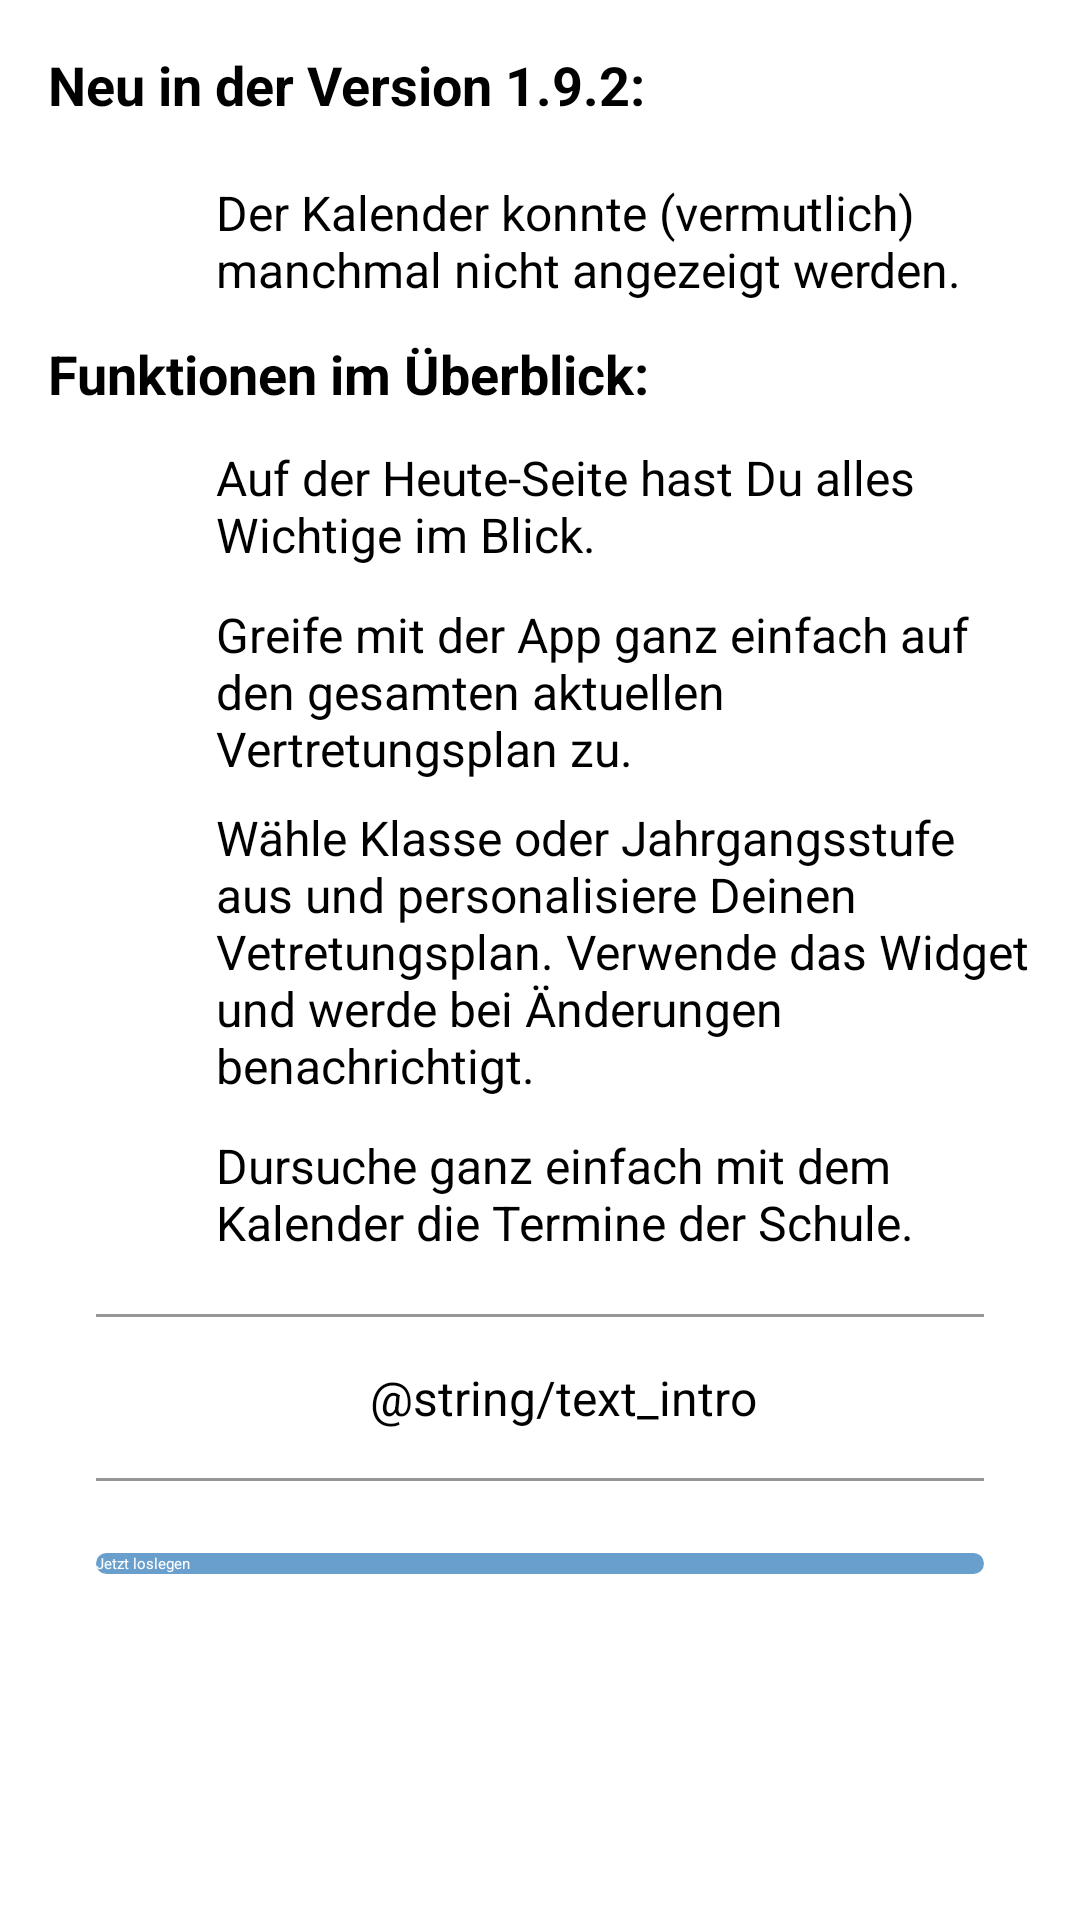

Write the Android layout XML for this screen, with the resource values it uses.
<!-- AndroidManifest.xml: application theme Theme.App.Starting -->
<!-- res/layout/content_whats_new.xml -->
<?xml version="1.0" encoding="utf-8"?>
<androidx.constraintlayout.widget.ConstraintLayout xmlns:android="http://schemas.android.com/apk/res/android"
    xmlns:app="http://schemas.android.com/apk/res-auto"
    xmlns:tools="http://schemas.android.com/tools"
    android:layout_width="match_parent"
    android:layout_height="match_parent"
    app:layout_behavior="@string/appbar_scrolling_view_behavior"
    tools:context="com.rmkrings.activities.WhatsNewActivity"
    tools:showIn="@layout/activity_whats_new">

    <ScrollView
        android:layout_width="match_parent"
        android:layout_height="match_parent"
        app:layout_constraintBottom_toBottomOf="parent"
        app:layout_constraintEnd_toEndOf="parent"
        app:layout_constraintStart_toStartOf="parent"
        app:layout_constraintTop_toTopOf="parent">

        <LinearLayout
            android:layout_width="match_parent"
            android:layout_height="wrap_content"
            android:orientation="vertical"
            android:paddingStart="16dp"
            android:paddingEnd="16dp">

            <TextView
                android:layout_width="match_parent"
                android:layout_height="wrap_content"
                android:paddingTop="16dp"
                android:paddingBottom="16dp"
                android:text="@string/welcome_new_in_version"
                android:textSize="18sp"
                android:textStyle="bold"
                tools:text="Neu in der Version 1.4:" />

            <LinearLayout
                android:layout_width="match_parent"
                android:layout_height="match_parent"
                android:layout_gravity="center"
                android:orientation="horizontal">

                <ImageView
                    android:layout_width="48dp"
                    android:layout_height="48dp"
                    android:layout_gravity="center"
                    android:layout_weight="0"
                    android:contentDescription="@string/title_dashboard"
                    app:srcCompat="@drawable/ic_list_blue" />

                <TextView
                    android:layout_width="wrap_content"
                    android:layout_height="wrap_content"
                    android:layout_gravity="center"
                    android:layout_marginStart="8dp"
                    android:layout_weight="1"
                    android:text="@string/welcome_new_1"
                    android:textSize="16sp"
                    tools:text="Füge Deinem Homescreen ein Widget hinzu, das Dir Deine nächste Vertretungsstunde anzeigt." />
            </LinearLayout>

            <TextView
                android:layout_width="match_parent"
                android:layout_height="wrap_content"
                android:paddingTop="8dp"
                android:text="@string/welcome_title_overview"
                android:textSize="18sp"
                android:textStyle="bold"
                tools:text="Funktionen im Überblick:" />

            <LinearLayout
                android:layout_width="match_parent"
                android:layout_height="match_parent"
                android:orientation="horizontal"
                android:paddingTop="8dp">

                <ImageView
                    android:layout_width="48dp"
                    android:layout_height="48dp"
                    android:layout_gravity="center"
                    android:layout_weight="0"
                    android:contentDescription="@string/title_dashboard"
                    app:srcCompat="@drawable/ic_today_blue" />

                <TextView
                    android:id="@+id/textView4"
                    android:layout_width="wrap_content"
                    android:layout_height="wrap_content"
                    android:layout_gravity="center"
                    android:layout_marginStart="8dp"
                    android:layout_weight="1"
                    android:text="@string/welcome_function_today"
                    android:textSize="16sp"
                    tools:text="Auf der Heute-Seite hast Du alles Wichtige im Blick." />
            </LinearLayout>

            <LinearLayout
                android:layout_width="match_parent"
                android:layout_height="match_parent"
                android:orientation="horizontal"
                android:paddingTop="8dp">

                <ImageView
                    android:layout_width="48dp"
                    android:layout_height="48dp"
                    android:layout_gravity="center"
                    android:layout_weight="0"
                    android:contentDescription="@string/title_activity_schedule_changed"
                    app:srcCompat="@drawable/ic_list_blue" />

                <TextView
                    android:id="@+id/textView5"
                    android:layout_width="wrap_content"
                    android:layout_height="wrap_content"
                    android:layout_gravity="center"
                    android:layout_marginStart="8dp"
                    android:layout_weight="1"
                    android:text="@string/welcome_function_vertretungsplan"
                    android:textSize="16sp"
                    tools:text="Greife mit der App ganz einfach auf den gesamten aktuellen Vertretungsplan zu." />
            </LinearLayout>

            <LinearLayout
                android:layout_width="match_parent"
                android:layout_height="match_parent"
                android:orientation="horizontal"
                android:paddingTop="8dp">

                <ImageView
                    android:layout_width="48dp"
                    android:layout_height="48dp"
                    android:layout_gravity="center"
                    android:layout_weight="0"
                    android:contentDescription="@string/title_dashboard"
                    app:srcCompat="@drawable/ic_star_blue" />

                <TextView
                    android:layout_width="wrap_content"
                    android:layout_height="wrap_content"
                    android:layout_gravity="center"
                    android:layout_marginStart="8dp"
                    android:layout_weight="1"
                    android:text="@string/welcome_function_dashboard"
                    android:textSize="16sp"
                    tools:text="Wähle Klasse oder Jahrgangsstufe aus und personalisiere Deinen Vetretungsplan. Verwende das Widget und werde bei Änderungen benachrichtigt." />
            </LinearLayout>

            <LinearLayout
                android:layout_width="match_parent"
                android:layout_height="match_parent"
                android:orientation="horizontal"
                android:paddingTop="8dp">

                <ImageView
                    android:layout_width="48dp"
                    android:layout_height="48dp"
                    android:layout_gravity="center"
                    android:layout_weight="0"
                    android:contentDescription="@string/title_calendar"
                    app:srcCompat="@drawable/ic_calendar_blue" />

                <TextView
                    android:layout_width="wrap_content"
                    android:layout_height="wrap_content"
                    android:layout_gravity="center"
                    android:layout_marginStart="8dp"
                    android:layout_weight="1"
                    android:text="@string/welcome_function_calendar"
                    android:textSize="16sp"
                    tools:text="Dursuche ganz einfach mit dem Kalender die Termine der Schule." />
            </LinearLayout>

            <View
                android:layout_width="fill_parent"
                android:layout_height="1dip"
                android:layout_marginStart="16dp"
                android:layout_marginTop="16dp"
                android:layout_marginEnd="16dp"
                android:layout_marginBottom="16dp"
                android:background="#969696" />

            <TextView
                android:id="@+id/welcome_intro"
                android:layout_width="wrap_content"
                android:layout_height="0dp"
                android:layout_gravity="center"
                android:layout_marginStart="8dp"
                android:layout_weight="1"
                android:text="@string/text_intro"
                android:textSize="16sp"
                tools:text="@string/text_intro" />

            <View
                android:id="@+id/welcome_divider2"
                android:layout_width="fill_parent"
                android:layout_height="1dip"
                android:layout_marginStart="16dp"
                android:layout_marginTop="16dp"
                android:layout_marginEnd="16dp"
                android:layout_marginBottom="16dp"
                android:background="#969696" />

            <Button
                android:id="@+id/welcome_lets_start"
                android:layout_width="match_parent"
                android:layout_height="wrap_content"
                android:layout_gravity="bottom"
                android:layout_marginStart="16dp"
                android:layout_marginTop="8dp"
                android:layout_marginEnd="16dp"
                android:layout_marginBottom="16dp"
                android:background="@drawable/button_default"
                android:enabled="true"
                android:text="@string/button_welcome_start"
                android:textColor="@android:color/white"
                app:layout_constraintEnd_toEndOf="parent"
                app:layout_constraintStart_toStartOf="parent"
                app:layout_constraintTop_toBottomOf="@+id/linearLayout"
                tools:text="Jetzt loslegen" />

        </LinearLayout>
    </ScrollView>
</androidx.constraintlayout.widget.ConstraintLayout>
<!-- res/layout/activity_whats_new.xml (included above) -->
<?xml version="1.0" encoding="utf-8"?>
<androidx.coordinatorlayout.widget.CoordinatorLayout xmlns:android="http://schemas.android.com/apk/res/android"
    xmlns:app="http://schemas.android.com/apk/res-auto"
    xmlns:tools="http://schemas.android.com/tools"
    android:layout_width="match_parent"
    android:layout_height="match_parent"
    tools:context="com.rmkrings.activities.WhatsNewActivity">

    <com.google.android.material.appbar.AppBarLayout
        android:layout_width="match_parent"
        android:layout_height="wrap_content"
        android:theme="@style/AppTheme.AppBarOverlay">

        <androidx.appcompat.widget.Toolbar
            android:id="@+id/toolbar"
            android:layout_width="match_parent"
            android:layout_height="?attr/actionBarSize"
            android:background="?attr/colorPrimary"
            app:popupTheme="@style/AppTheme.PopupOverlay"
            app:title="@string/title_activity_whats_new" />

    </com.google.android.material.appbar.AppBarLayout>

    <include layout="@layout/content_whats_new" />

</androidx.coordinatorlayout.widget.CoordinatorLayout>
<!-- resources referenced by this layout -->
<resources>
  <!-- drawable button_default (drawable) -->
  <?xml version="1.0" encoding="utf-8"?>
  <shape xmlns:android="http://schemas.android.com/apk/res/android"
      android:padding="10dp"
      android:shape="rectangle">
      <solid android:color="@color/colorPiusBlue" /> 
      <corners
          android:bottomLeftRadius="10dp"
          android:bottomRightRadius="10dp"
          android:topLeftRadius="10dp"
          android:topRightRadius="10dp" />
  </shape>
  <!-- drawable ic_calendar_blue: png bitmap (drawable-hdpi, 776 bytes) -->
  <!-- drawable ic_list_blue: png bitmap (drawable-hdpi, 358 bytes) -->
  <!-- drawable ic_star_blue: png bitmap (drawable-hdpi, 628 bytes) -->
  <!-- drawable ic_today_blue: png bitmap (drawable-hdpi, 286 bytes) -->
  <string name="button_welcome_start">Jetzt loslegen</string>
  <string name="title_activity_schedule_changed">ScheduleChangedActivity</string>
  <string name="title_calendar">Kalender</string>
  <string name="title_dashboard">Dashboard</string>
  <string name="welcome_function_calendar">Dursuche ganz einfach mit dem Kalender die Termine der Schule.</string>
  <string name="welcome_function_dashboard">Wähle Klasse oder Jahrgangsstufe aus und personalisiere Deinen Vetretungsplan. Verwende das Widget und werde bei Änderungen benachrichtigt.</string>
  <string name="welcome_function_today">Auf der Heute-Seite hast Du alles Wichtige im Blick.</string>
  <string name="welcome_function_vertretungsplan">Greife mit der App ganz einfach auf den gesamten aktuellen Vertretungsplan zu.</string>
  <string name="welcome_new_1">Der Kalender konnte (vermutlich) manchmal nicht angezeigt werden.</string>
  <string name="welcome_new_in_version">Neu in der Version 1.9.2:</string>
  <string name="welcome_title_overview">Funktionen im Überblick:</string>
  <style name="AppTheme.AppBarOverlay" parent="ThemeOverlay.AppCompat.Dark.ActionBar" />
  <style name="AppTheme.PopupOverlay" parent="ThemeOverlay.AppCompat.Light" />
  <style name="Theme.App.Starting" parent="Theme.SplashScreen">
          <item name="windowSplashScreenBackground">@color/colorPiusBlue</item>
          <item name="windowSplashScreenAnimatedIcon">@mipmap/app_logo</item>
          <item name="windowSplashScreenAnimationDuration">2000</item>
          <item name="postSplashScreenTheme">@style/AppTheme</item>
      </style>
  <color name="colorPiusBlue">#699FCD</color>
  <style name="AppTheme" parent="Theme.AppCompat.Light.DarkActionBar">
          <item name="windowNoTitle">false</item>
          <item name="android:windowNoTitle">true</item>
  
          
          <item name="colorPrimary">@color/colorPrimary</item>
          <item name="colorPrimaryDark">@color/colorPrimaryDark</item>
          <item name="colorAccent">@color/colorAccent</item>
          <item name="colorControlActivated">@color/colorPiusBlue</item>
  
          <item name="android:textColor">@color/colorPrimaryDark</item>
      </style>
  <color name="colorPrimary">#699FCD</color>
  <color name="colorPrimaryDark">#535353</color>
  <color name="colorAccent">#D81B60</color>
</resources>
